Run: headless pygame with SDL's dummy video driver; simulated clock (each Clock.tick advances the game by its frame time, no real sleeping); random seed 0; keys injected as events and as key.get_pressed() state; mouse plan: one left click at the window centre at the start of phase 2, then a move to the lower-right quarter at the start of phase 3.
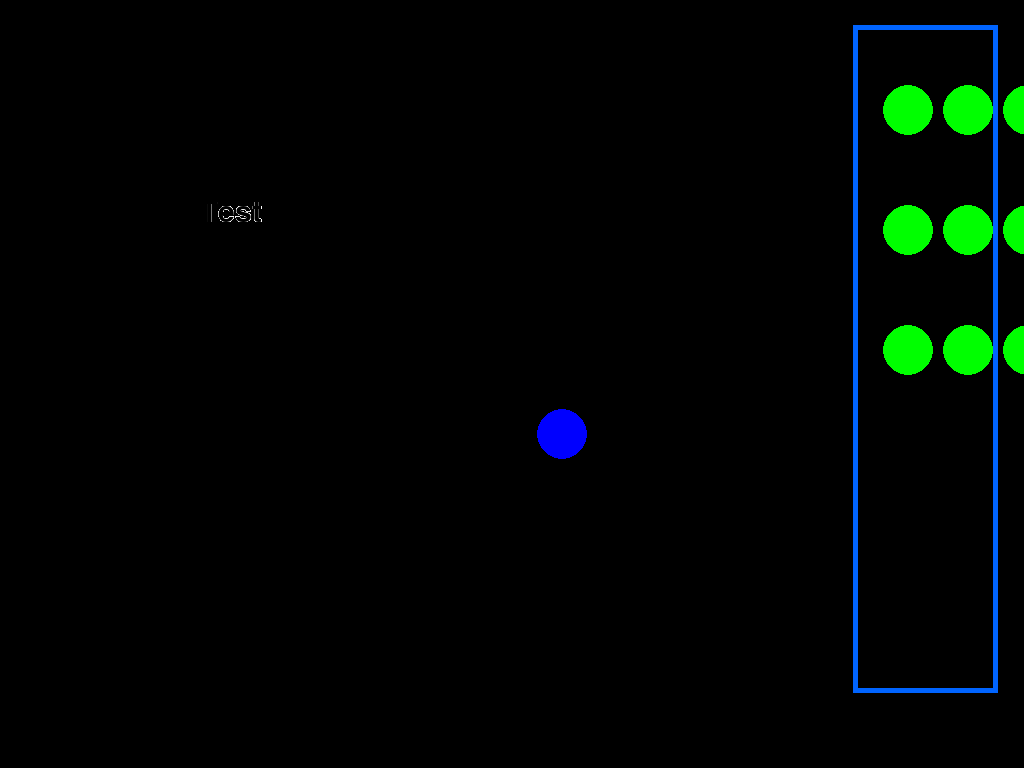
Frame 1 of 2 · flips 1–60 · no input
Frame 2 of 2 · flips 61–180 · clicked the window centre · tapped SPACE, RETURN · held RIGHT (→), D (game ended) · screen unchanged from frame 1, image omitted

The pygame program that drew these frames:

# Known Bugs
#    - Friends Disappear if overlapping during grab.

import pygame
import pygame.freetype

# --- constants ---
SURFACE_COLOR = (0,0,0)
COLOR = (255,255,255)
RED = (255,0,0)
BLUE = (0,0,255)
GREEN = (0,255,0)
WHITE = (0,0,0)
meSizeY = 50
meSizeX = 50
friendSizeY = 50
friendSizeX = 50
Gravity = .5


# --- classes ---
class Sprite(pygame.sprite.Sprite):
    def __init__(self, color, width, height):
        super().__init__()
        
        self.image = pygame.Surface([width, height])
        self.image.fill(COLOR)
        self.image.set_colorkey(COLOR)
        
        pygame.draw.ellipse(self.image, color, pygame.Rect(0,0,width,height))
        
        self.rect = self.image.get_rect()
        self.id = ""
        self.drag = False
        self.atMenu = True
        
class SpriteRect(pygame.sprite.Sprite):   # Used to create the Menu, probably didn't have to use Classes for this in hindsight, could clean up
    def __init__(self, color, width, height):
        super().__init__()
        
        self.image = pygame.Surface([width, height])
        self.image.fill(COLOR)
        self.image.set_colorkey(COLOR)
        
        pygame.draw.rect(self.image, color, pygame.Rect(0,0,width,height), 5)
        
        self.rect = self.image.get_rect()
        self.id = ""
        self.drag = False

class SpriteText(pygame.sprite.Sprite):   # Used to create text object
    def __init__(self, color, width, height, text):
        super().__init__()
        
        self.image = pygame.Surface([width, height])
        self.image.fill(COLOR)
        self.image.set_colorkey(COLOR)
        
        self.text = text
        self.font = pygame.freetype.SysFont('Arial', 30)
        pygame.draw.rect(self.image, color, pygame.Rect(0,0,width,height), 2)
        self.font.render_to(self.image, (0,0), self.text)
        
        self.rect = self.image.get_rect()
        self.id = ""
        self.drag = False
        
# --- functions ---

   # empty

# --- main function ---
def main():
    
    # --Initiatilize The Pygame --
    pygame.init()
    clock = pygame.time.Clock()
    
    # - Create The Screen -
    screenflags = pygame.FULLSCREEN
    screen = pygame.display.set_mode((0,0))#,screenflags) # Add screenflags back in to go fullscreen.
    
    pygame.display.set_caption("Simple Start in Pygame")
    screenH = screen.get_height() # Grab whatever screen size resulted from (0,0) above.
    screenW = screen.get_width() # Grab whatever screen size resulted from (0,0) above.
    menuBorder = ((screenW - (screenW / 6)),25) # Defines leftuppermost point of the menu
    
    # - Create The Sprites -
    
    all_sprites_list = pygame.sprite.Group() # Creates group for all pygame sprites
    friendGroup = pygame.sprite.Group()
    
    # Create Me
    me = Sprite(BLUE, meSizeX, meSizeY) # Calls Sprite class with args(color, width, height)
    me.rect.y = ((screenH + meSizeY) / 2)  # Rect coordintes to y postion of sprites top left corner; assigns intial location
    me.rect.x = ((screenW + meSizeX) / 2) # Rect coordinates to x position of sprites top left corner; assigns intial location
    me.id = "me"
    all_sprites_list.add(me) # Add me to the total list

    # Create MenuSubtitles&Borders
    submenu = SpriteText(WHITE, 100, 50, "Test")
    submenu.rect.x = 200
    submenu.rect.y = 200
    submenu.id = "submenu"
    all_sprites_list.add(submenu)
    
    for i in range(0,3):
        for j in range(0,3):
            friend = Sprite(GREEN, friendSizeY, friendSizeX)
            friend.rect.y = (menuBorder[1] + 60 + (120 * j)) # Defines leftuppermost point of starting friend sprite array
            friend.rect.x = (menuBorder[0] + 30 + (60 * i)) # Defines leftuppermost point of starting friend sprite array
            friend.id = "friend"
            all_sprites_list.add(friend)
            friendGroup.add(friend)
    
    # Create Menu
    menu = SpriteRect((0, 100, 255), ((screenW / 6) - 25), (screenH - 100))
    menu.rect.x, menu.rect.y = menuBorder
    menu.id = "menu"
    all_sprites_list.add(menu)
            
    # -- Main Loop --
    running = True
    while running:
        
        # - Events -
        for event in pygame.event.get():
            if event.type == pygame.QUIT:
                running = False
            
            # - Key Board Events -
            if event.type == pygame.KEYDOWN:
                if event.key == pygame.K_SPACE:
                    running = False
                    
            # Sprite Mouse Stuff        
            for sprite in all_sprites_list: # Iterates over every sprite, checking for mouse interaction
                if event.type == pygame.MOUSEBUTTONDOWN:
                    if event.button == 1:
                        if sprite.rect.collidepoint(event.pos) and sprite.id == "friend": # Test if mouse pressed on friend sprite
                            sprite.drag = True
                            mouse_x, mouse_y = event.pos
                            offset_x = sprite.rect.x - mouse_x
                            offset_y = sprite.rect.y - mouse_y
                            print("Clicked inside sprite!")
                            print(offset_x,offset_y)
                
                elif event.type == pygame.MOUSEBUTTONUP:
                    if event.button == 1:
                        sprite.drag = False
                
                elif event.type == pygame.MOUSEMOTION:
                    if sprite.drag:
                        mouse_x, mouse_y = event.pos
                        sprite.rect.x = mouse_x + offset_x
                        sprite.rect.y = mouse_y + offset_y
                    if sprite.id == "friend" and sprite.atMenu == True and not (menu.rect.contains(sprite.rect)): # If friend leaves the menu, create another
                        friend = Sprite(GREEN, friendSizeY, friendSizeX)
                        friend.rect.x = menuBorder[0] + 30
                        friend.rect.y = menuBorder[1] + 60
                        all_sprites_list.add(friend)
                        friendGroup.add(friend)
                        friend.id = "friend"
                        sprite.atMenu = False
                        
        # - Updates (without draws) -
        
#         for sprite in all_sprites_list: # Adds gravity (change in y) to all sprites for lolz
#             sprite.rect.y = sprite.rect.y + Gravity
        
        all_sprites_list.update()
        
        # - Draws (without updates) -
        screen.fill(SURFACE_COLOR)
        all_sprites_list.draw(screen)
        pygame.display.flip() # Updates the contents of the entire display.
        
        # - Tick the Clock -
        clock.tick(60) # Prevents program from running faster than 60 frames per second. Uses SDL_Delay function which is not that accurate but saves CPU.
        

    # - End while loop when running=False -
    pygame.quit()


# ---- Call The Function ----
main()
